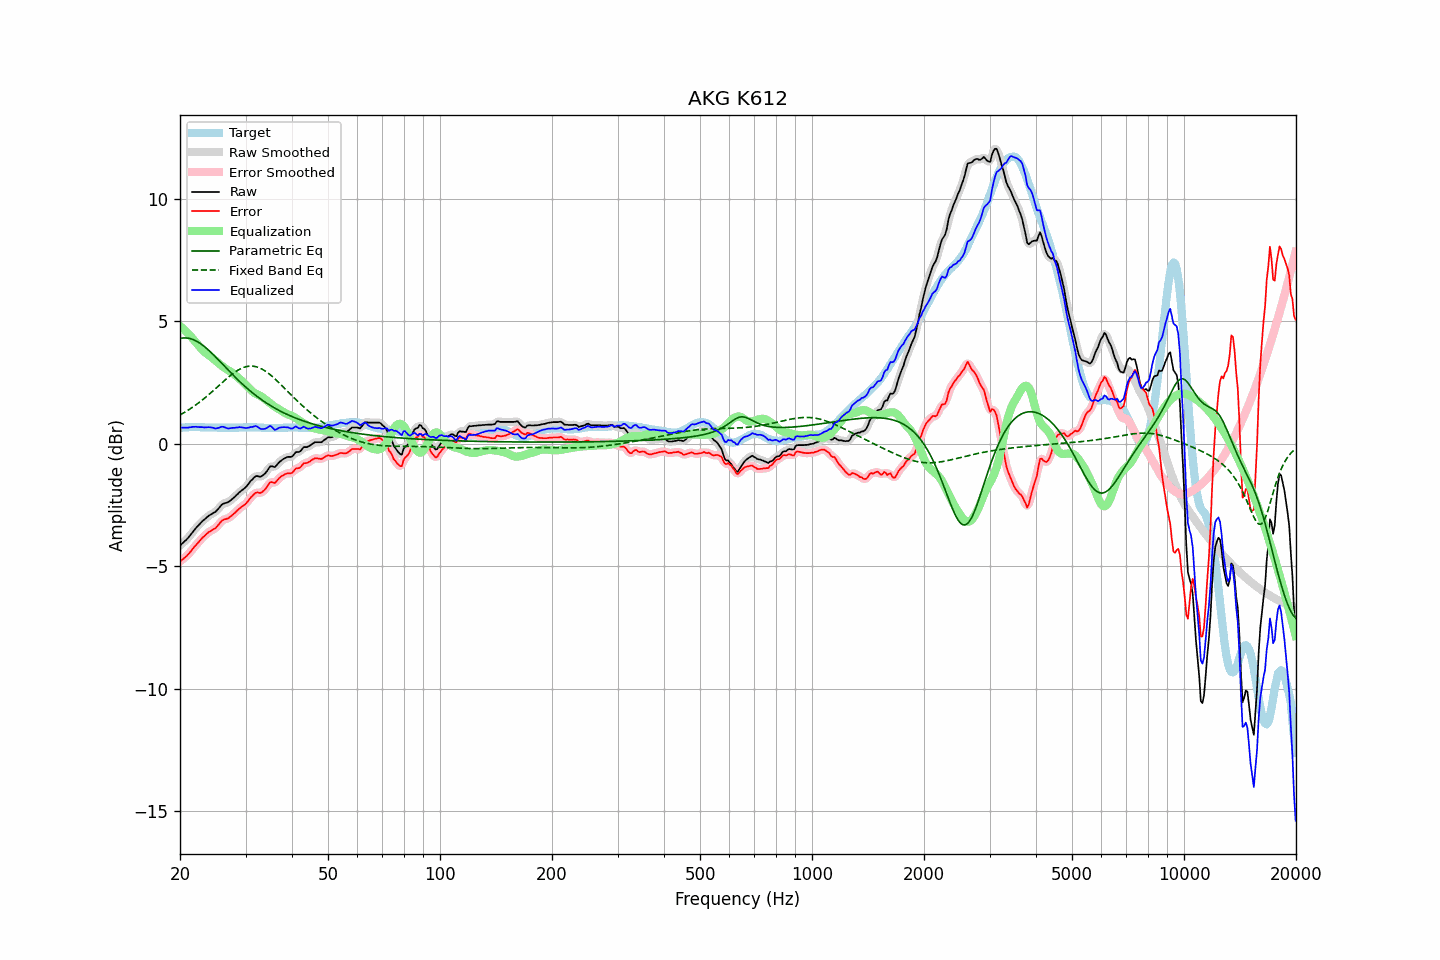

The data file committed next to this chart (first rows):
frequency, raw, error, smoothed, error_smoothed, equalization, parametric_eq, fixed_band_eq, equalized_raw, equalized_smoothed, target
20.00, -4.15, -4.80, -4.15, -4.80, 4.81, 4.30, 1.18, 0.66, 0.66, 0.65
20.20, -4.09, -4.75, -4.09, -4.75, 4.76, 4.32, 1.22, 0.66, 0.66, 0.66
20.40, -4.03, -4.70, -4.04, -4.70, 4.70, 4.32, 1.26, 0.66, 0.66, 0.67
20.61, -3.97, -4.64, -3.97, -4.64, 4.63, 4.33, 1.29, 0.66, 0.66, 0.67
20.81, -3.91, -4.59, -3.91, -4.58, 4.57, 4.32, 1.33, 0.66, 0.66, 0.68
21.02, -3.84, -4.52, -3.84, -4.52, 4.50, 4.32, 1.37, 0.66, 0.66, 0.68
21.23, -3.76, -4.45, -3.76, -4.45, 4.44, 4.30, 1.42, 0.67, 0.67, 0.69
21.44, -3.68, -4.37, -3.68, -4.36, 4.37, 4.29, 1.46, 0.68, 0.69, 0.69
21.66, -3.59, -4.28, -3.59, -4.28, 4.29, 4.26, 1.50, 0.69, 0.69, 0.69
21.87, -3.51, -4.20, -3.51, -4.20, 4.21, 4.24, 1.55, 0.70, 0.70, 0.69
22.09, -3.43, -4.13, -3.43, -4.13, 4.13, 4.20, 1.60, 0.70, 0.70, 0.70
22.31, -3.36, -4.06, -3.36, -4.05, 4.05, 4.17, 1.65, 0.69, 0.69, 0.70
22.54, -3.29, -3.98, -3.29, -3.98, 3.98, 4.13, 1.69, 0.68, 0.69, 0.69
22.76, -3.22, -3.90, -3.22, -3.90, 3.90, 4.08, 1.75, 0.68, 0.68, 0.68
22.99, -3.15, -3.83, -3.16, -3.83, 3.84, 4.03, 1.80, 0.68, 0.68, 0.68
23.22, -3.10, -3.78, -3.10, -3.77, 3.77, 3.98, 1.85, 0.67, 0.68, 0.68
23.45, -3.04, -3.71, -3.04, -3.71, 3.71, 3.93, 1.91, 0.67, 0.68, 0.67
23.69, -2.98, -3.65, -2.98, -3.65, 3.66, 3.87, 1.96, 0.68, 0.68, 0.67
23.92, -2.93, -3.60, -2.93, -3.60, 3.61, 3.81, 2.02, 0.68, 0.68, 0.67
24.16, -2.89, -3.56, -2.89, -3.56, 3.57, 3.75, 2.07, 0.68, 0.68, 0.67
24.40, -2.85, -3.52, -2.85, -3.52, 3.52, 3.69, 2.13, 0.67, 0.66, 0.67
24.65, -2.81, -3.48, -2.82, -3.48, 3.46, 3.62, 2.19, 0.65, 0.65, 0.67
24.89, -2.78, -3.45, -2.77, -3.44, 3.41, 3.56, 2.25, 0.63, 0.64, 0.67
25.14, -2.71, -3.38, -2.71, -3.38, 3.35, 3.49, 2.31, 0.64, 0.64, 0.67
25.39, -2.64, -3.30, -2.64, -3.30, 3.29, 3.42, 2.37, 0.65, 0.65, 0.66
25.65, -2.56, -3.22, -2.56, -3.22, 3.24, 3.35, 2.43, 0.68, 0.68, 0.66
25.91, -2.48, -3.14, -2.49, -3.15, 3.19, 3.29, 2.49, 0.70, 0.69, 0.66
26.16, -2.44, -3.10, -2.45, -3.10, 3.14, 3.22, 2.55, 0.70, 0.69, 0.66
26.43, -2.42, -3.08, -2.42, -3.08, 3.09, 3.15, 2.60, 0.67, 0.67, 0.66
26.69, -2.40, -3.06, -2.40, -3.06, 3.05, 3.08, 2.66, 0.65, 0.65, 0.66
26.96, -2.38, -3.04, -2.37, -3.03, 3.01, 3.01, 2.72, 0.63, 0.63, 0.66
27.23, -2.33, -2.99, -2.33, -2.99, 2.97, 2.94, 2.77, 0.64, 0.64, 0.66
27.50, -2.28, -2.94, -2.28, -2.94, 2.93, 2.88, 2.82, 0.64, 0.64, 0.66
27.77, -2.22, -2.88, -2.22, -2.88, 2.88, 2.81, 2.87, 0.66, 0.65, 0.66
28.05, -2.17, -2.83, -2.17, -2.82, 2.82, 2.74, 2.92, 0.65, 0.66, 0.66
28.33, -2.10, -2.76, -2.10, -2.76, 2.77, 2.68, 2.97, 0.67, 0.67, 0.66
28.62, -2.04, -2.70, -2.04, -2.70, 2.71, 2.62, 3.01, 0.67, 0.67, 0.66
28.90, -1.97, -2.64, -1.98, -2.64, 2.66, 2.55, 3.04, 0.68, 0.68, 0.67
29.19, -1.92, -2.59, -1.92, -2.59, 2.60, 2.49, 3.08, 0.68, 0.68, 0.67
29.48, -1.87, -2.54, -1.87, -2.54, 2.54, 2.43, 3.11, 0.67, 0.67, 0.67
29.78, -1.82, -2.50, -1.82, -2.49, 2.48, 2.37, 3.13, 0.65, 0.66, 0.68
30.08, -1.76, -2.44, -1.76, -2.43, 2.41, 2.31, 3.15, 0.65, 0.65, 0.68
30.38, -1.68, -2.36, -1.68, -2.36, 2.34, 2.25, 3.16, 0.66, 0.66, 0.68
30.68, -1.60, -2.28, -1.60, -2.28, 2.27, 2.20, 3.17, 0.67, 0.67, 0.68
30.99, -1.51, -2.19, -1.52, -2.20, 2.20, 2.14, 3.18, 0.69, 0.68, 0.68
31.30, -1.45, -2.13, -1.44, -2.12, 2.14, 2.09, 3.17, 0.69, 0.70, 0.68
31.61, -1.38, -2.06, -1.38, -2.05, 2.09, 2.04, 3.17, 0.71, 0.72, 0.68
31.93, -1.32, -2.00, -1.34, -2.01, 2.05, 1.98, 3.15, 0.73, 0.72, 0.68
32.24, -1.31, -1.98, -1.32, -1.99, 2.02, 1.93, 3.14, 0.71, 0.70, 0.67
32.57, -1.33, -2.00, -1.33, -1.99, 1.99, 1.89, 3.11, 0.66, 0.67, 0.67
32.89, -1.34, -2.01, -1.33, -1.99, 1.96, 1.84, 3.09, 0.62, 0.63, 0.67
33.22, -1.31, -1.97, -1.31, -1.97, 1.92, 1.79, 3.05, 0.60, 0.60, 0.66
33.55, -1.26, -1.92, -1.27, -1.92, 1.87, 1.75, 3.02, 0.61, 0.60, 0.66
33.89, -1.20, -1.85, -1.20, -1.85, 1.82, 1.70, 2.98, 0.62, 0.62, 0.65
34.23, -1.12, -1.77, -1.11, -1.76, 1.77, 1.66, 2.93, 0.65, 0.66, 0.65
34.57, -1.02, -1.67, -1.02, -1.66, 1.72, 1.62, 2.88, 0.70, 0.70, 0.65
34.92, -0.92, -1.57, -0.95, -1.60, 1.66, 1.58, 2.83, 0.74, 0.72, 0.65
35.27, -0.91, -1.56, -0.92, -1.57, 1.61, 1.54, 2.77, 0.70, 0.69, 0.65
35.62, -0.93, -1.58, -0.93, -1.57, 1.56, 1.50, 2.72, 0.63, 0.64, 0.65
35.97, -0.95, -1.60, -0.92, -1.57, 1.52, 1.46, 2.66, 0.57, 0.60, 0.65
... 635 more rows
